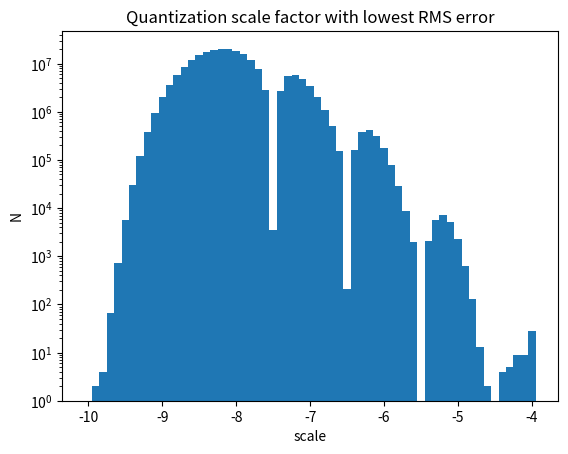

This figure's Python source:
import matplotlib.pyplot as plt

# Generated by quantizing the entire 7B model with the first element of each tuple as the scale factor.
# The second element of the tuple is the number of q4_0 blocks for which that scale factor has lowest RMSE.
data = (
    (-10.0, 0),
    (-9.9, 1),
    (-9.8, 3),
    (-9.7, 65),
    (-9.6, 738),
    (-9.5, 5779),
    (-9.4, 30880),
    (-9.3, 121078),
    (-9.2, 375674),
    (-9.1, 941350),
    (-9.0, 1990278),
    (-8.9, 3635317),
    (-8.8, 5891752),
    (-8.7, 8678748),
    (-8.6, 11771759),
    (-8.5, 14873993),
    (-8.4, 17594260),
    (-8.3, 19553100),
    (-8.2, 20415428),
    (-8.1, 20017134),
    (-8.0, 18357204),
    (-7.9, 15597612),
    (-7.8, 11993688),
    (-7.7, 7842970),
    (-7.6, 2880878),
    (-7.5, 3478),
    (-7.4, 2648437),
    (-7.3, 5641970),
    (-7.2, 5935890),
    (-7.1, 4910790),
    (-7.0, 3425891),
    (-6.9, 2068250),
    (-6.8, 1089883),
    (-6.7, 502462),
    (-6.6, 156356),
    (-6.5, 205),
    (-6.4, 163500),
    (-6.3, 386291),
    (-6.2, 423018),
    (-6.1, 319360),
    (-6.0, 180783),
    (-5.9, 78822),
    (-5.8, 28254),
    (-5.7, 8698),
    (-5.6, 1969),
    (-5.5, 0),
    (-5.4, 2069),
    (-5.3, 5722),
    (-5.2, 7107),
    (-5.1, 5113),
    (-5.0, 2332),
    (-4.9, 636),
    (-4.8, 130),
    (-4.7, 12),
    (-4.6, 1),
    (-4.5, 0),
    (-4.4, 3),
    (-4.3, 4),
    (-4.2, 8),
    (-4.1, 8),
    (-4.0, 27),
)
x, y = zip(*data)

fig, ax = plt.subplots()
b = ax.bar(x, y, 0.1, bottom=1)
ax.set_yscale("log")
ax.set_xlabel("scale")
ax.set_ylabel("N")
plt.title("Quantization scale factor with lowest RMS error")
plt.show()
